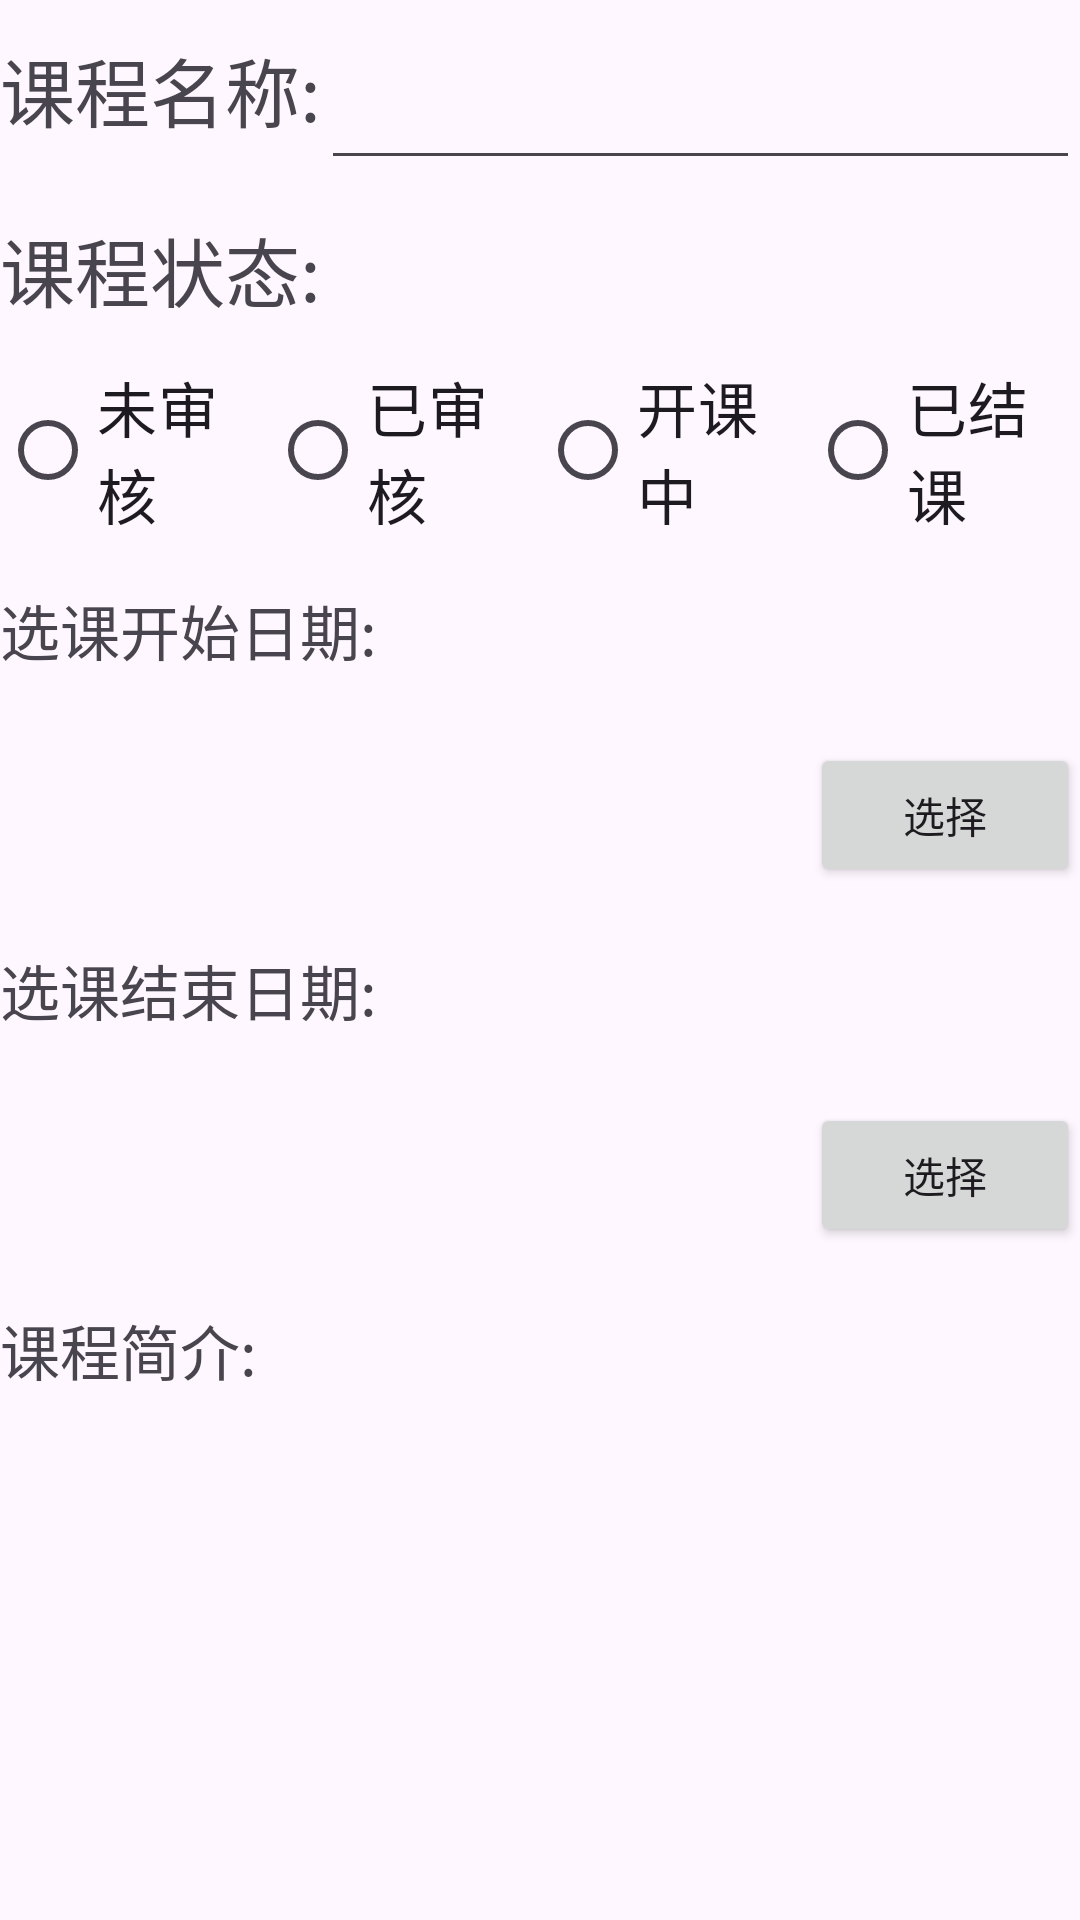

The Android layout XML behind this screen, and the referenced resources:
<!-- AndroidManifest.xml: application theme Theme.EducationalSystem -->
<!-- res/layout/activity_admin_update.xml -->
<?xml version="1.0" encoding="utf-8"?>
<LinearLayout xmlns:android="http://schemas.android.com/apk/res/android"
    xmlns:app="http://schemas.android.com/apk/res-auto"
    xmlns:tools="http://schemas.android.com/tools"
    android:layout_width="match_parent"
    android:layout_height="match_parent"
    android:orientation="vertical"
    android:background="@drawable/bg2"
    tools:context=".AdminUpdateActivity">


    <LinearLayout
        android:layout_width="match_parent"
        android:layout_height="60sp"
        android:orientation="horizontal">
        <TextView
            android:layout_width="wrap_content"
            android:layout_height="match_parent"
            android:text="课程名称:"
            android:textSize="25sp"
            android:gravity="center"/>
        <EditText
            android:id="@+id/etCourseName"
            android:layout_width="match_parent"
            android:layout_height="match_parent"
            android:textSize="25sp"
            android:gravity="center"/>
    </LinearLayout>
    <LinearLayout
        android:layout_width="match_parent"
        android:layout_height="60sp"
        android:orientation="horizontal">
        <TextView
            android:layout_width="wrap_content"
            android:layout_height="match_parent"
            android:text="课程状态:"
            android:textSize="25sp"
            android:gravity="center"/>
    </LinearLayout>
    <LinearLayout
        android:layout_width="match_parent"
        android:layout_height="60sp"
        android:orientation="horizontal"
        android:gravity="center">
        <RadioGroup
            android:id="@+id/rg"
            android:layout_width="match_parent"
            android:layout_height="match_parent"
            android:orientation="horizontal"
            android:gravity="center">

            <RadioButton
                android:id="@+id/RB0"
                android:layout_width="0dp"
                android:layout_height="wrap_content"
                android:layout_weight="1"
                android:text="未审核"
                android:textSize="20sp" />

            <RadioButton
                android:id="@+id/RB1"
                android:layout_width="0dp"
                android:layout_height="wrap_content"
                android:layout_weight="1"
                android:text="已审核"
                android:textSize="20sp" />

            <RadioButton
                android:id="@+id/RB2"
                android:layout_width="0dp"
                android:layout_height="wrap_content"
                android:layout_weight="1"
                android:text="开课中"
                android:textSize="20sp" />
            <RadioButton
                android:id="@+id/RB3"
                android:layout_width="0dp"
                android:layout_height="wrap_content"
                android:layout_weight="1"
                android:text="已结课"
                android:textSize="20sp" />
        </RadioGroup>
    </LinearLayout>
    <TextView
        android:layout_width="wrap_content"
        android:layout_height="60sp"
        android:text="选课开始日期:"
        android:textSize="20sp"
        android:gravity="center"/>
    <LinearLayout
        android:layout_width="match_parent"
        android:layout_height="60sp"
        android:orientation="horizontal">

        <TextView
            android:id="@+id/beginTime_tv"
            android:layout_width="0sp"
            android:layout_height="match_parent"
            android:layout_weight="3"
            android:textSize="20sp"
            android:gravity="center"/>
        <Button
            android:id="@+id/beginTime_btn"
            android:layout_width="0sp"
            android:layout_weight="1"
            android:layout_height="wrap_content"
            android:text="选择"/>
    </LinearLayout>
    <TextView
        android:layout_width="wrap_content"
        android:layout_height="60sp"
        android:text="选课结束日期:"
        android:textSize="20sp"
        android:gravity="center"/>
    <LinearLayout
        android:layout_width="match_parent"
        android:layout_height="60sp"
        android:orientation="horizontal">

        <TextView
            android:id="@+id/endTime_tv"
            android:layout_width="0sp"
            android:layout_height="match_parent"
            android:layout_weight="3"
            android:textSize="20sp"
            android:gravity="center"/>
        <Button
            android:id="@+id/endTime_btn"
            android:layout_width="0sp"
            android:layout_weight="1"
            android:layout_height="wrap_content"
            android:text="选择"/>
    </LinearLayout>
    <TextView
        android:layout_width="wrap_content"
        android:layout_height="60sp"
        android:text="课程简介:"
        android:textSize="20sp"
        android:gravity="center"/>

    <EditText
        android:id="@+id/introduction_et"
        android:layout_width="match_parent"
        android:layout_height="180sp"
        android:textSize="20sp"
        android:gravity="center"/>

    <LinearLayout
            android:layout_width="match_parent"
            android:layout_height="wrap_content"
            android:orientation="horizontal"
            android:gravity="center_horizontal">

            <Button
                android:id="@+id/btnSave"
                android:layout_width="0dp"
                android:layout_height="70sp"
                android:layout_weight="1"
                android:text="保存"
                android:textSize="25sp"/>

            <Button
                android:id="@+id/btnBack"
                android:layout_width="0dp"
                android:layout_height="70sp"
                android:layout_weight="1"
                android:text="返回"
                android:textSize="25sp"/>
    </LinearLayout>

</LinearLayout>
<!-- resources referenced by this layout -->
<resources>
  <style name="Theme.EducationalSystem" parent="Base.Theme.EducationalSystem" />
  <style name="Base.Theme.EducationalSystem" parent="Theme.Material3.DayNight.NoActionBar">
          
          
      </style>
</resources>
